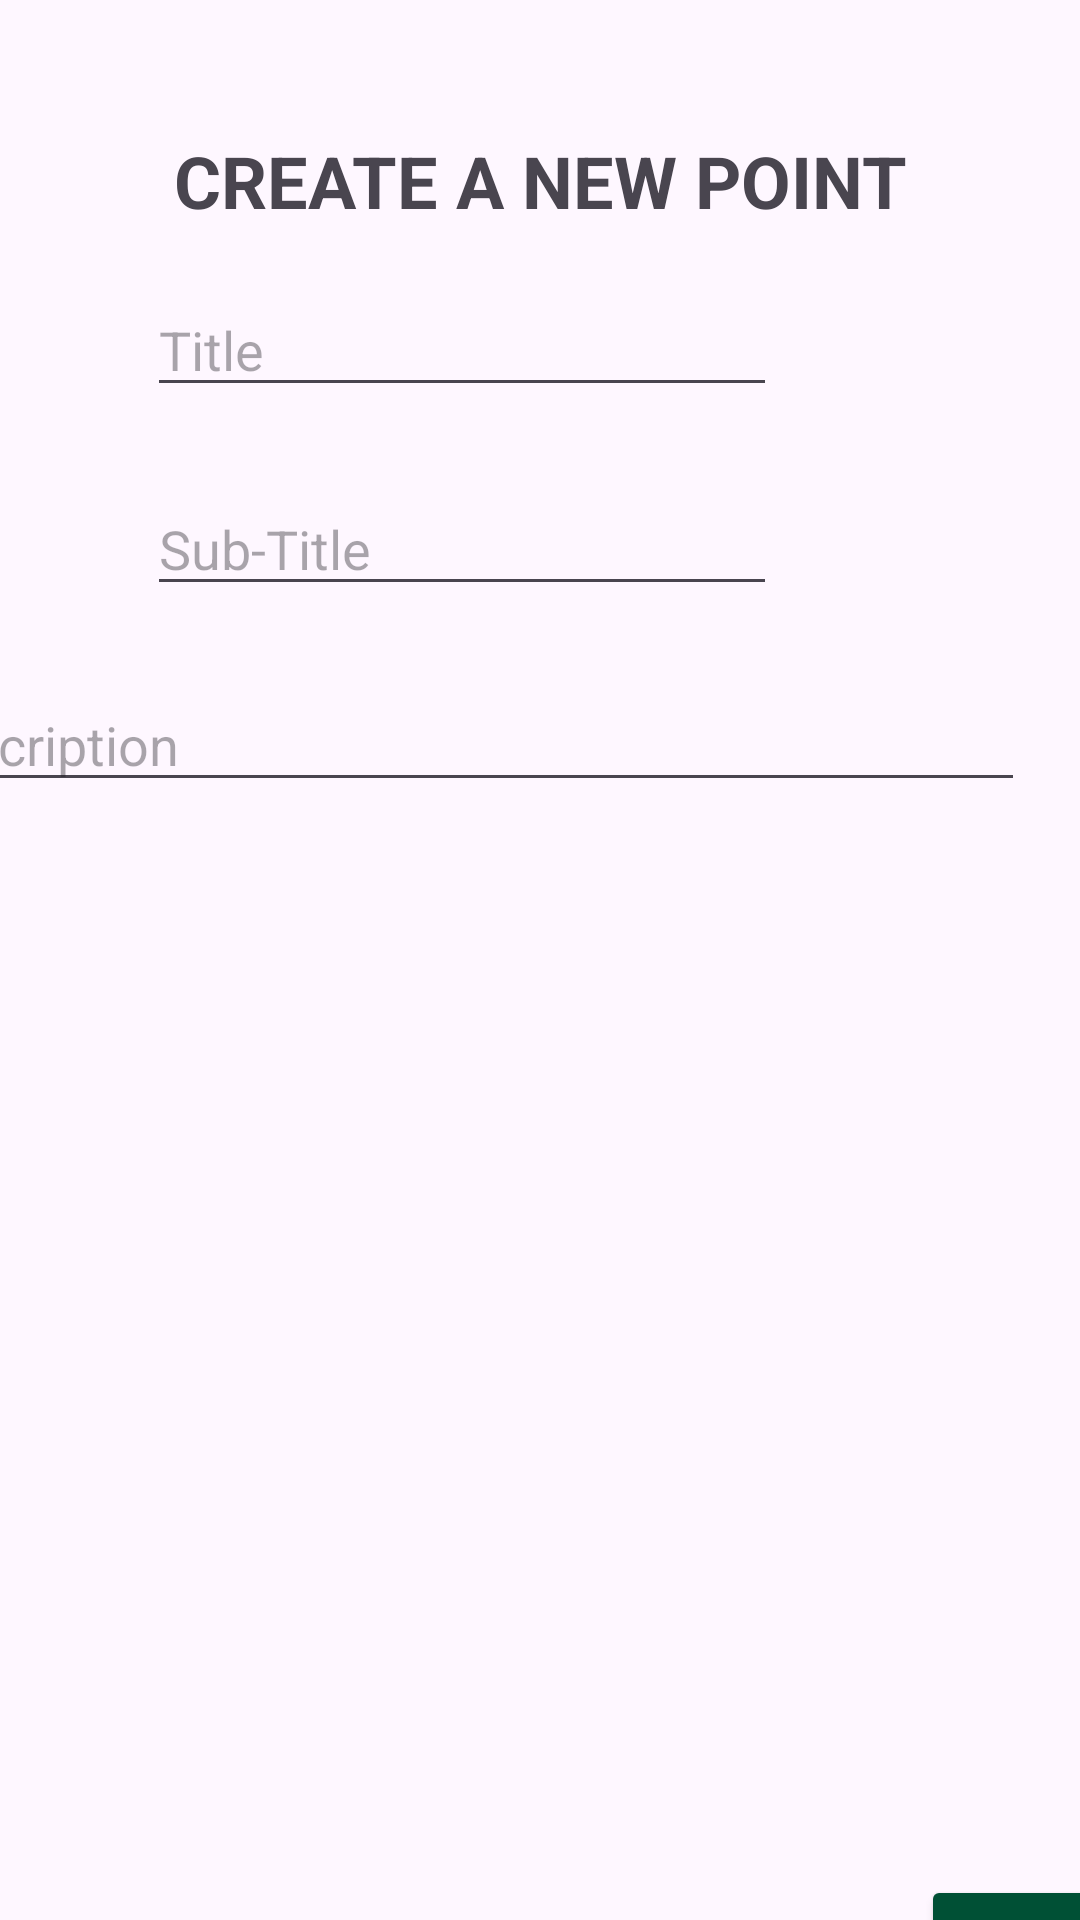

The Android layout XML behind this screen, and the referenced resources:
<!-- AndroidManifest.xml: application theme Theme.CampusTouring -->
<!-- res/layout/fragment_location_input.xml -->
<?xml version="1.0" encoding="utf-8"?>
<FrameLayout xmlns:android="http://schemas.android.com/apk/res/android"
    xmlns:app="http://schemas.android.com/apk/res-auto"
    xmlns:tools="http://schemas.android.com/tools"
    android:layout_width="match_parent"
    android:layout_height="match_parent"
    tools:context=".LocationInputFragment">

    <androidx.constraintlayout.widget.ConstraintLayout
        android:layout_width="match_parent"
        android:layout_height="match_parent">

        <Button
            android:id="@+id/saveButton"
            android:layout_width="wrap_content"
            android:layout_height="wrap_content"
            android:layout_marginStart="307dp"
            android:layout_marginTop="120dp"
            android:layout_marginEnd="16dp"
            android:backgroundTint="#005035"
            android:text="@string/saveText"
            app:layout_constraintEnd_toEndOf="parent"
            app:layout_constraintHorizontal_bias="0.0"
            app:layout_constraintStart_toStartOf="parent"
            app:layout_constraintTop_toBottomOf="@+id/scrollView2" />

        <EditText
            android:id="@+id/editNewTitleText"
            android:layout_width="wrap_content"
            android:layout_height="wrap_content"
            android:layout_marginStart="100dp"
            android:layout_marginTop="18dp"
            android:layout_marginEnd="101dp"
            android:layout_marginBottom="13dp"
            android:ems="10"
            android:hint="@string/titleText"
            android:inputType="text"
            app:layout_constraintBottom_toTopOf="@+id/editNewSubTitleText"
            app:layout_constraintEnd_toEndOf="parent"
            app:layout_constraintHorizontal_bias="1.0"
            app:layout_constraintStart_toStartOf="parent"
            app:layout_constraintTop_toBottomOf="@+id/fragmentTextView" />

        <EditText
            android:id="@+id/editNewSubTitleText"
            android:layout_width="wrap_content"
            android:layout_height="wrap_content"
            android:layout_marginTop="12dp"
            android:layout_marginBottom="12dp"
            android:ems="10"
            android:hint="@string/subTitleText"
            android:inputType="text"
            app:layout_constraintBottom_toTopOf="@+id/scrollView2"
            app:layout_constraintEnd_toEndOf="@+id/editNewTitleText"
            app:layout_constraintStart_toStartOf="@+id/editNewTitleText"
            app:layout_constraintTop_toBottomOf="@+id/editNewTitleText" />

        <ScrollView
            android:id="@+id/scrollView2"
            android:layout_width="377dp"
            android:layout_height="279dp"
            android:layout_marginTop="12dp"
            android:layout_marginBottom="198dp"
            app:layout_constraintBottom_toTopOf="@+id/saveButton"
            app:layout_constraintEnd_toEndOf="@+id/editNewSubTitleText"
            app:layout_constraintHorizontal_bias="0.508"
            app:layout_constraintStart_toStartOf="@+id/editNewSubTitleText"
            app:layout_constraintTop_toBottomOf="@+id/editNewSubTitleText">

            <EditText
                android:id="@+id/editNewDescriptionText"
                android:layout_width="match_parent"
                android:layout_height="wrap_content"
                android:ems="10"
                android:gravity="start|top"
                android:hint="@string/descriptionText"
                android:inputType="textMultiLine" />
        </ScrollView>

        <TextView
            android:id="@+id/fragmentTextView"
            android:layout_width="wrap_content"
            android:layout_height="wrap_content"
            android:layout_marginStart="145dp"
            android:layout_marginTop="44dp"
            android:layout_marginEnd="145dp"
            android:text="Create A New Point"
            android:textAllCaps="true"
            android:textSize="24sp"
            android:textStyle="bold"
            app:layout_constraintEnd_toEndOf="parent"
            app:layout_constraintStart_toStartOf="parent"
            app:layout_constraintTop_toTopOf="parent" />
    </androidx.constraintlayout.widget.ConstraintLayout>
</FrameLayout>
<!-- resources referenced by this layout -->
<resources>
  <string name="descriptionText">Description</string>
  <string name="saveText">Save</string>
  <string name="subTitleText">Sub-Title</string>
  <string name="titleText">Title</string>
  <style name="Theme.CampusTouring" parent="Base.Theme.CampusTouring" />
  <style name="Base.Theme.CampusTouring" parent="Theme.Material3.DayNight.NoActionBar">
          
          
      </style>
</resources>
